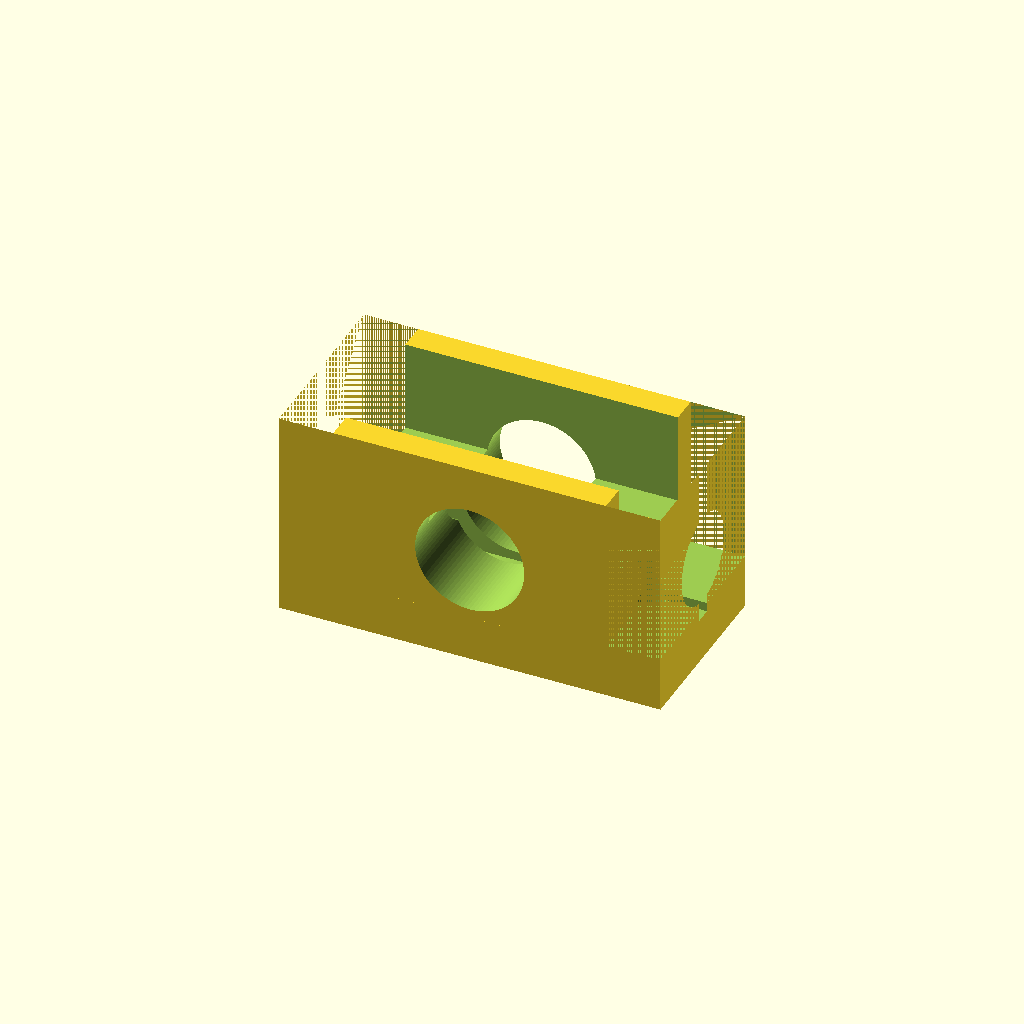
Cell 1: the model at its default parameters.
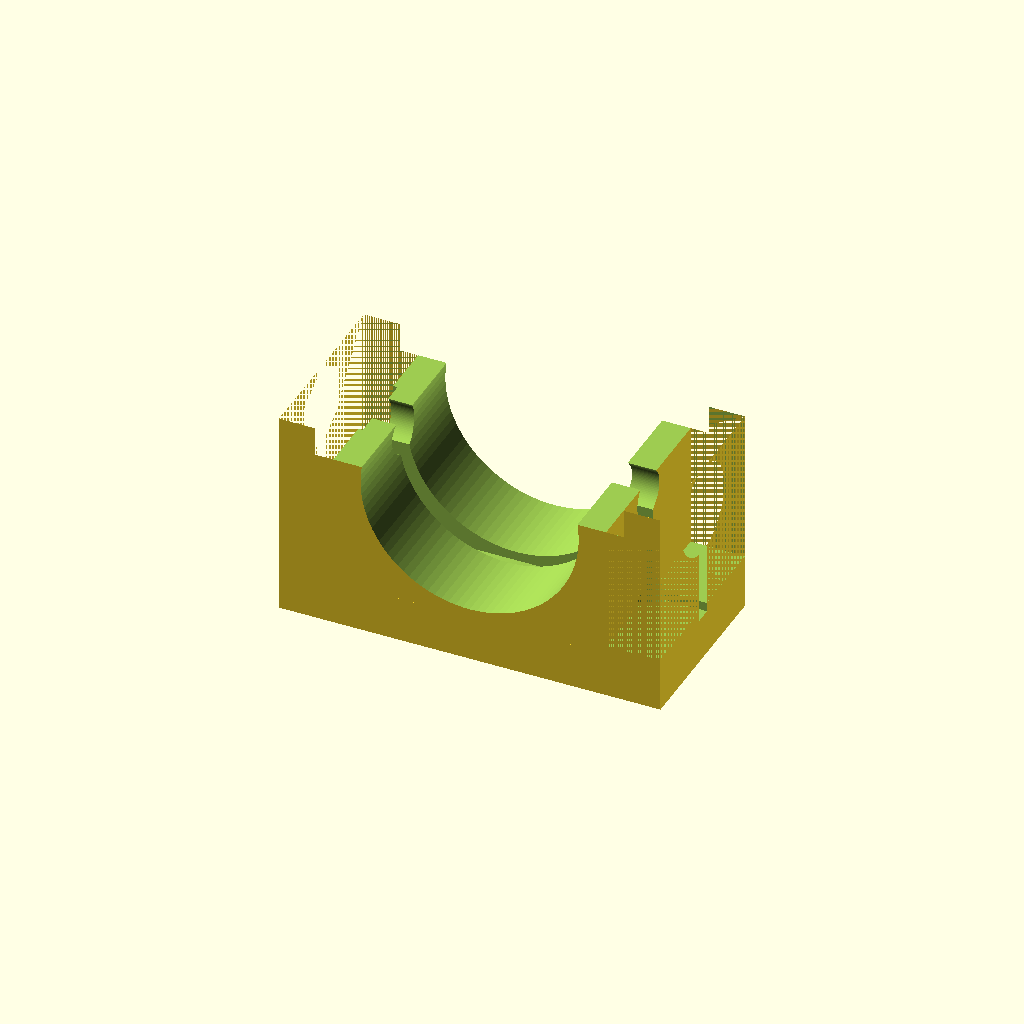
Cell 2: rod_d = 24 (everything else at default).
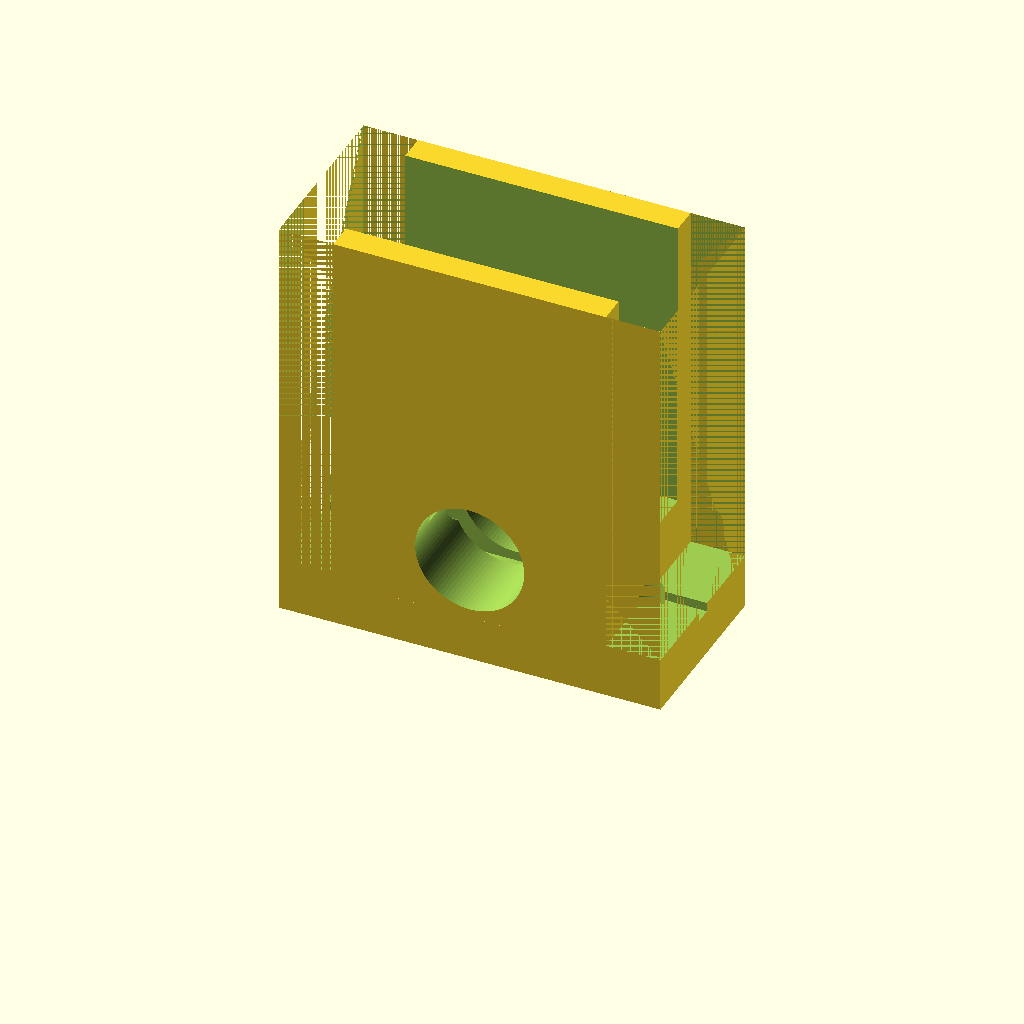
Cell 3 — bracket_height set to 46, the other parameters unchanged.
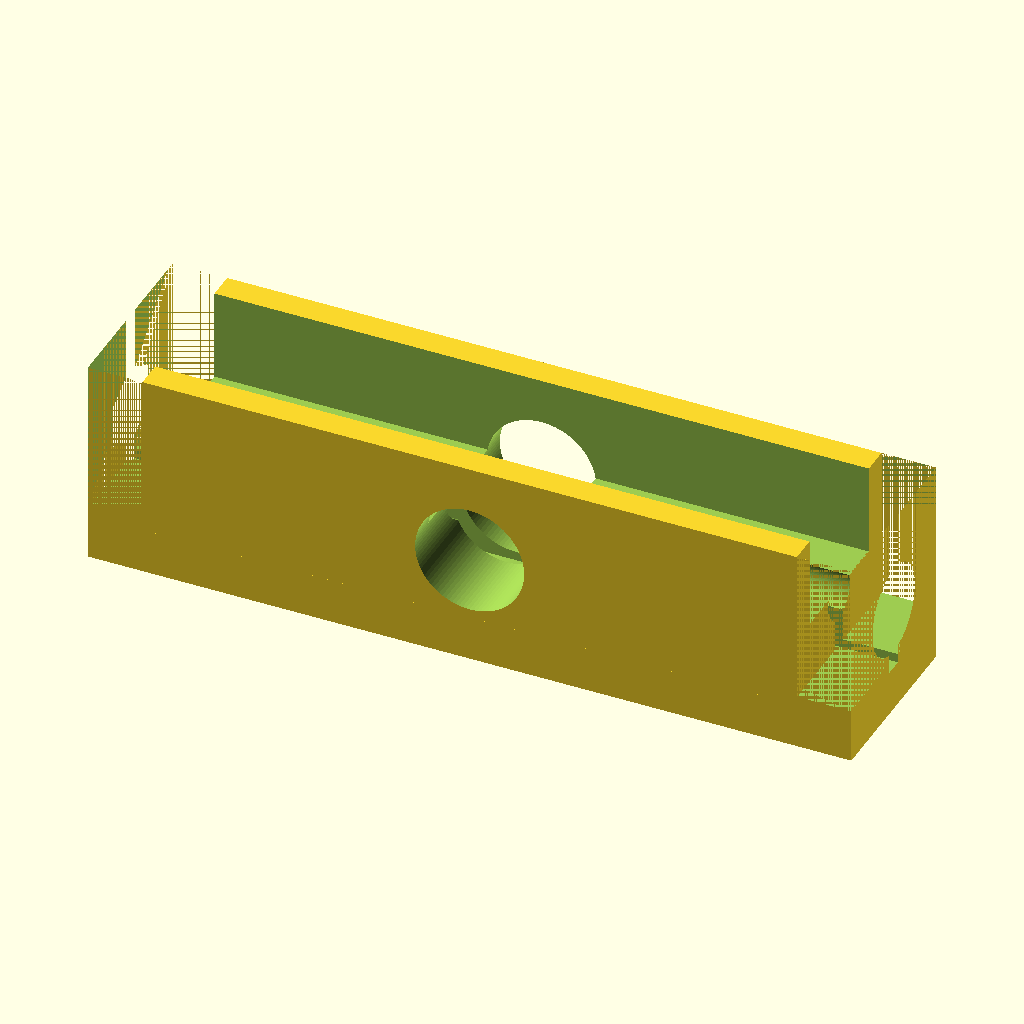
Cell 4: base_len = 84 (everything else at default).
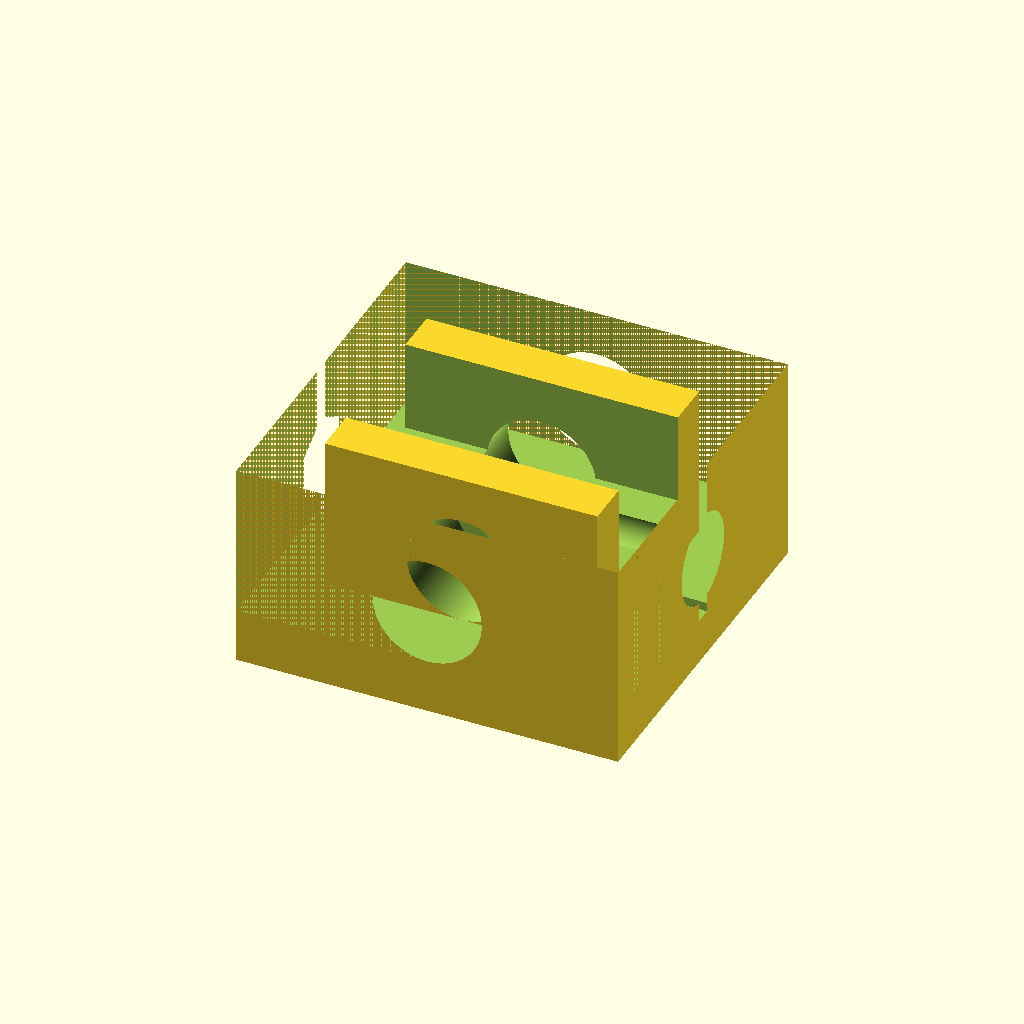
Cell 5 — base_w set to 40, the other parameters unchanged.
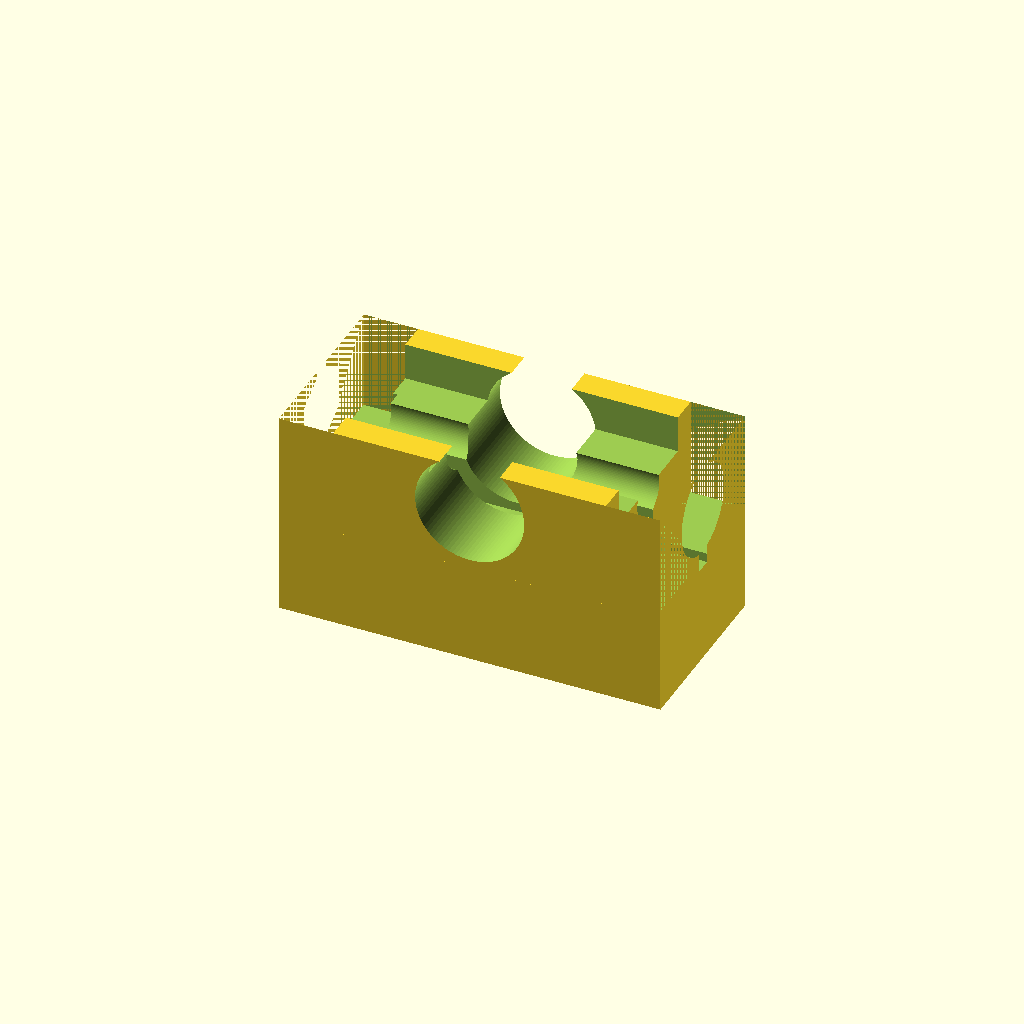
Cell 6: base_th = 12 (everything else at default).
One fixed orthographic camera (rotation 55°, 0°, 25°; colour scheme Cornfield) for every cell.
Source of the model, additional_study/matched_effort/results/direct_repair/scad/sk_bracket__SK12.scad:
$fn=96;

// Parameters
rod_d = 12.0;
rod_r = rod_d/2;

bracket_height = 23.0;      // overall height
base_len = 42.0;            // along X
base_w   = 20.0;            // along Y
base_th  = 6.0;             // along Z

wall_th  = 6.0;             // clamp wall thickness around bore
cap_th   = 6.0;             // thickness above bore to reach height

// Derived
bore_center_z = base_th + rod_r + cap_th; // ensures top reaches bracket_height
// Adjust cap_th if needed to hit exact height
cap_th = bracket_height - (base_th + rod_r);
bore_center_z = base_th + rod_r;

// Clamp block dimensions
block_len = base_len;
block_w   = base_w;
block_h   = bracket_height;

// Mount holes
mount_hole_d = 5.2;         // for M5 clearance
mount_csk_d  = 9.5;         // counterbore diameter
mount_csk_h  = 3.0;         // counterbore depth
mount_x_off  = 14.0;        // from center to each hole
mount_y      = 0;

// Clamp slit + screw
slit_w = 2.0;
clamp_screw_d = 5.2;        // M5 clearance
clamp_nut_flat = 8.2;       // M5 nut across flats
clamp_nut_th   = 4.2;
clamp_screw_z  = bore_center_z; // through clamp at bore height
clamp_screw_y  = 0;
clamp_screw_x  = 0;

// Helpers
module hex_prism(af, h){
    // across flats -> circumradius
    r = af / (2*cos(180/6));
    cylinder(r=r, h=h, $fn=6);
}

difference() {
    // Main body: base + upper clamp block (single block)
    translate([-block_len/2, -block_w/2, 0])
        cube([block_len, block_w, block_h]);

    // Rod bore (through Y)
    translate([0, 0, bore_center_z])
        rotate([90,0,0])
            cylinder(d=rod_d, h=block_w+2, center=true);

    // Open-top relief to make it a "support" (U-shape): remove above bore on top center
    // Leaves side walls and top cap thickness minimal; creates a saddle-like support.
    // Cut a slot from top down to just above bore center.
    top_relief_w = rod_d + 2.0; // opening width
    top_relief_len = block_len - 8.0;
    translate([-top_relief_len/2, -top_relief_w/2, bore_center_z + rod_r*0.15])
        cube([top_relief_len, top_relief_w, block_h - (bore_center_z + rod_r*0.15) + 1]);

    // Clamp slit (front-to-back along Y) from top down past bore
    translate([-block_len/2-1, -slit_w/2, bore_center_z - rod_r - 1])
        cube([block_len+2, slit_w, block_h - (bore_center_z - rod_r - 1) + 1]);

    // Clamp screw hole (through X)
    translate([0, clamp_screw_y, clamp_screw_z])
        rotate([0,90,0])
            cylinder(d=clamp_screw_d, h=block_len+2, center=true);

    // Nut trap on one side (left)
    nut_trap_len = 6.5;
    translate([-block_len/2 - 0.01, 0, clamp_screw_z])
        rotate([0,90,0])
            hex_prism(clamp_nut_flat, nut_trap_len);

    // Screw head counterbore on other side (right)
    head_cb_d = 10.0;
    head_cb_h = 4.0;
    translate([block_len/2 - head_cb_h + 0.01, 0, clamp_screw_z])
        rotate([0,90,0])
            cylinder(d=head_cb_d, h=head_cb_h+0.5, center=false);

    // Mounting holes (through Z) with counterbores from bottom
    for (sx = [-1, 1]) {
        x = sx * mount_x_off;
        // through hole
        translate([x, mount_y, -1])
            cylinder(d=mount_hole_d, h=base_th+2);
        // counterbore
        translate([x, mount_y, -1])
            cylinder(d=mount_csk_d, h=mount_csk_h+1);
    }

    // Undercut to emphasize base plate (optional): remove material above base outside clamp region
    // Keeps a stronger clamp area in the middle.
    undercut_margin = 6.0;
    undercut_h = block_h - base_th;
    translate([-block_len/2, -block_w/2, base_th])
        difference() {
            cube([block_len, block_w, undercut_h+1]);
            // keep central rib
            rib_w = rod_d + 2*wall_th;
            rib_len = block_len - 2*undercut_margin;
            translate([(block_len-rib_len)/2, (block_w-rib_w)/2, -1])
                cube([rib_len, rib_w, undercut_h+3]);
        }
}
Customizer parameters (derived from the source; name, type, default, range or options):
rod_d: number, default 12
bracket_height: number, default 23
base_len: number, default 42
base_w: number, default 20
base_th: number, default 6
wall_th: number, default 6
cap_th: number, default 6
mount_hole_d: number, default 5.2
mount_csk_d: number, default 9.5
mount_csk_h: number, default 3
mount_x_off: number, default 14
mount_y: number, default 0
slit_w: number, default 2
clamp_screw_d: number, default 5.2
clamp_nut_flat: number, default 8.2
clamp_nut_th: number, default 4.2
clamp_screw_y: number, default 0
clamp_screw_x: number, default 0
